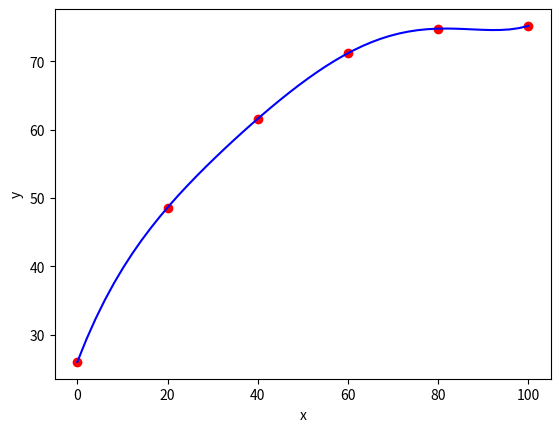

Here is the Python script that generated this plot:
import numpy as np
import matplotlib.pyplot as plt



#From the data in the following table, find the value
#of P(50) by using Lagrange interpolation

x = np.array([0, 20, 40, 60, 80, 100], float)
y = np.array([26.0, 48.6, 61.6, 71.2, 74.8, 75.2], float)


xplt = np.linspace(x[0],x[-1])
yplt = np.array([],float)

for xp in xplt:
    yp = 0

    for xi,yi in zip(x,y):
        yp += yi * np.prod((xp - x[x != xi])/(xi - x[x != xi]))
    yplt = np.append(yplt, yp)

#plot
plt.plot(x,y,'ro',xplt,yplt,'b-')
plt.xlabel('x')
plt.ylabel('y')
plt.show()




"""
import numpy as np

x = np.array([0, 20, 40, 60, 80, 100], float)
y = np.array([26.0, 48.6, 61.6, 71.2, 74.8, 75.2], float)

xp = float(input("Enter x: "))
yp = 0 

for xi,yi in zip(x,y):
    yp += yi * np.prod((xp - x[x != xi])/(xi - x[x != xi]))

print('For x = %.2f, y = %f' % (xp,yp))
"""



